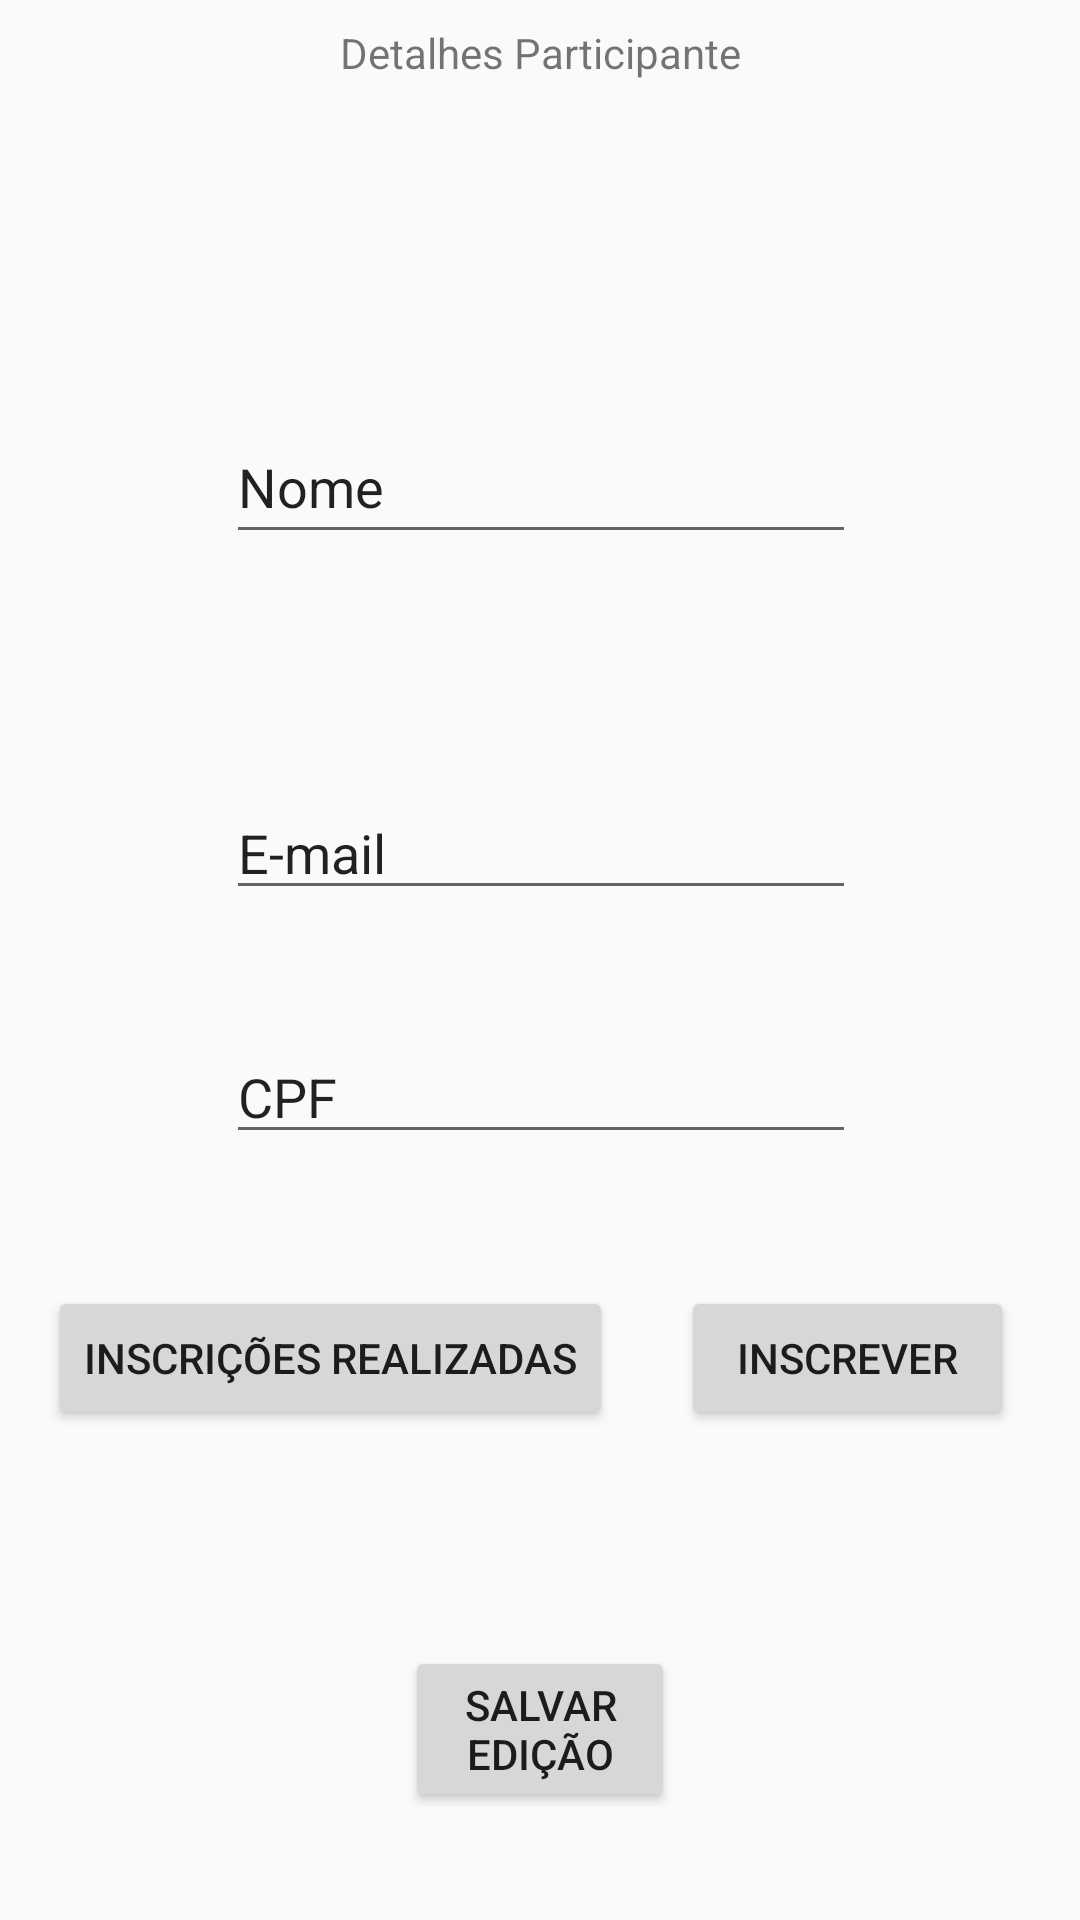

Android layout source for this screen:
<!-- AndroidManifest.xml: application theme AppTheme -->
<!-- res/layout/ptc_detalhes_layout.xml -->
<?xml version="1.0" encoding="utf-8"?>
<android.support.constraint.ConstraintLayout xmlns:android="http://schemas.android.com/apk/res/android"
    xmlns:app="http://schemas.android.com/apk/res-auto"
    xmlns:tools="http://schemas.android.com/tools"
    android:layout_width="match_parent"
    android:layout_height="match_parent"
    tools:context="com.example.raiza.semanacomputacao.MainActivity">

    <TextView
        android:id="@+id/evt_edt_titulo"
        android:layout_width="wrap_content"
        android:layout_height="wrap_content"
        android:layout_marginEnd="8dp"
        android:layout_marginLeft="8dp"
        android:layout_marginRight="8dp"
        android:layout_marginStart="8dp"
        android:layout_marginTop="8dp"
        android:text="Detalhes Participante"
        app:layout_constraintEnd_toEndOf="parent"
        app:layout_constraintStart_toStartOf="parent"
        app:layout_constraintTop_toTopOf="parent" />

    <EditText
        android:id="@+id/ptc_edt_nome"
        android:layout_width="wrap_content"
        android:layout_height="48dp"
        android:layout_marginBottom="8dp"
        android:layout_marginEnd="8dp"
        android:layout_marginLeft="8dp"
        android:layout_marginRight="8dp"
        android:layout_marginStart="8dp"
        android:layout_marginTop="40dp"
        android:ems="10"
        android:inputType="textPersonName"
        android:text="Nome"
        app:layout_constraintBottom_toTopOf="@+id/ptc_edt_email"
        app:layout_constraintEnd_toEndOf="parent"
        app:layout_constraintHorizontal_bias="0.503"
        app:layout_constraintStart_toStartOf="parent"
        app:layout_constraintTop_toBottomOf="@+id/evt_edt_titulo" />

    <Button
        android:id="@+id/btn_ptc_editar"
        android:layout_width="90dp"
        android:layout_height="wrap_content"
        android:layout_marginBottom="36dp"
        android:layout_marginEnd="8dp"
        android:layout_marginLeft="8dp"
        android:layout_marginRight="8dp"
        android:layout_marginStart="8dp"
        android:text="Salvar Edição"
        app:layout_constraintBottom_toBottomOf="parent"
        app:layout_constraintEnd_toEndOf="parent"
        app:layout_constraintStart_toStartOf="parent" />

    <Button
        android:id="@+id/ptc_lista_evt"
        android:layout_width="wrap_content"
        android:layout_height="wrap_content"
        android:layout_marginBottom="72dp"
        android:layout_marginLeft="16dp"
        android:layout_marginStart="16dp"
        android:text="Inscrições realizadas"
        app:layout_constraintBottom_toTopOf="@+id/btn_ptc_editar"
        app:layout_constraintStart_toStartOf="parent" />

    <Button
        android:id="@+id/btn_ptc_inscricao_evt"
        android:layout_width="111dp"
        android:layout_height="wrap_content"
        android:layout_marginBottom="72dp"
        android:layout_marginEnd="8dp"
        android:layout_marginLeft="8dp"
        android:layout_marginRight="8dp"
        android:layout_marginStart="8dp"
        android:text="Inscrever"
        app:layout_constraintBottom_toTopOf="@+id/btn_ptc_editar"
        app:layout_constraintEnd_toEndOf="parent"
        app:layout_constraintHorizontal_bias="0.509"
        app:layout_constraintStart_toEndOf="@+id/ptc_lista_evt" />

    <EditText
        android:id="@+id/ptc_edt_email"
        android:layout_width="wrap_content"
        android:layout_height="wrap_content"
        android:layout_marginBottom="40dp"
        android:layout_marginEnd="8dp"
        android:layout_marginLeft="8dp"
        android:layout_marginRight="8dp"
        android:layout_marginStart="8dp"
        android:ems="10"
        android:inputType="textPersonName"
        android:text="E-mail"
        app:layout_constraintBottom_toTopOf="@+id/ptc_edt_cpf"
        app:layout_constraintEnd_toEndOf="parent"
        app:layout_constraintHorizontal_bias="0.503"
        app:layout_constraintStart_toStartOf="parent" />

    <EditText
        android:id="@+id/ptc_edt_cpf"
        android:layout_width="wrap_content"
        android:layout_height="wrap_content"
        android:layout_marginBottom="44dp"
        android:layout_marginEnd="8dp"
        android:layout_marginLeft="8dp"
        android:layout_marginRight="8dp"
        android:layout_marginStart="8dp"
        android:ems="10"
        android:inputType="textPersonName"
        android:text="CPF"
        app:layout_constraintBottom_toTopOf="@+id/ptc_lista_evt"
        app:layout_constraintEnd_toEndOf="parent"
        app:layout_constraintHorizontal_bias="0.503"
        app:layout_constraintStart_toStartOf="parent" />

</android.support.constraint.ConstraintLayout>
<!-- resources referenced by this layout -->
<resources>
  <style name="AppTheme" parent="Theme.AppCompat.Light.DarkActionBar">
          
  
          
      </style>
</resources>
